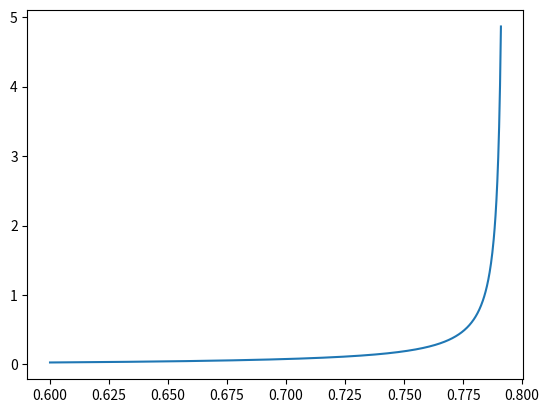
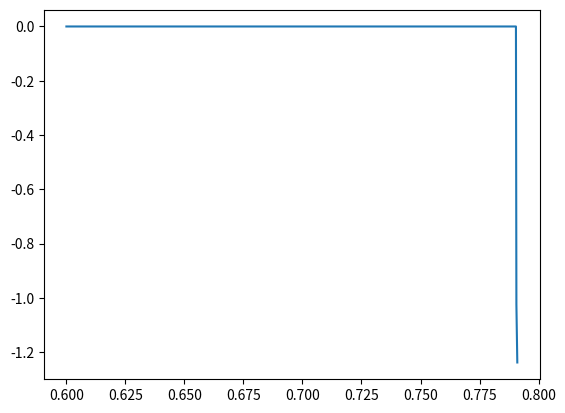
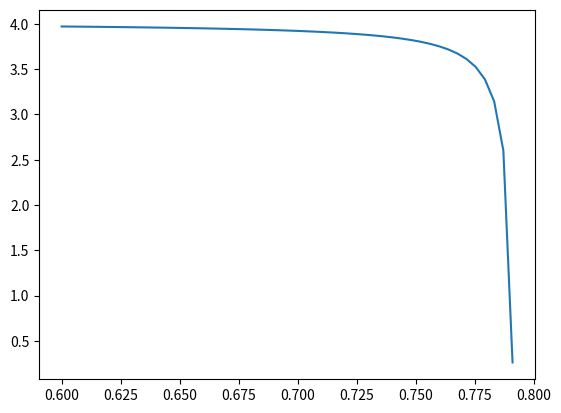
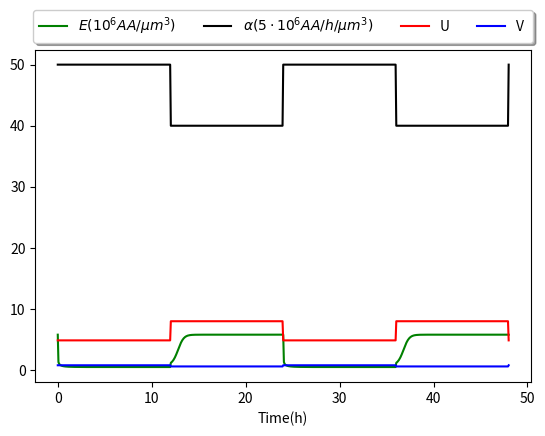
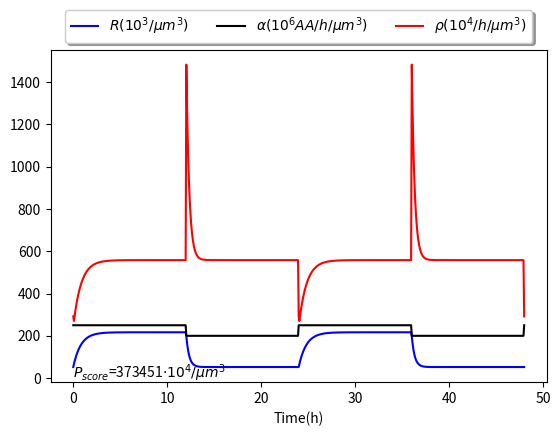
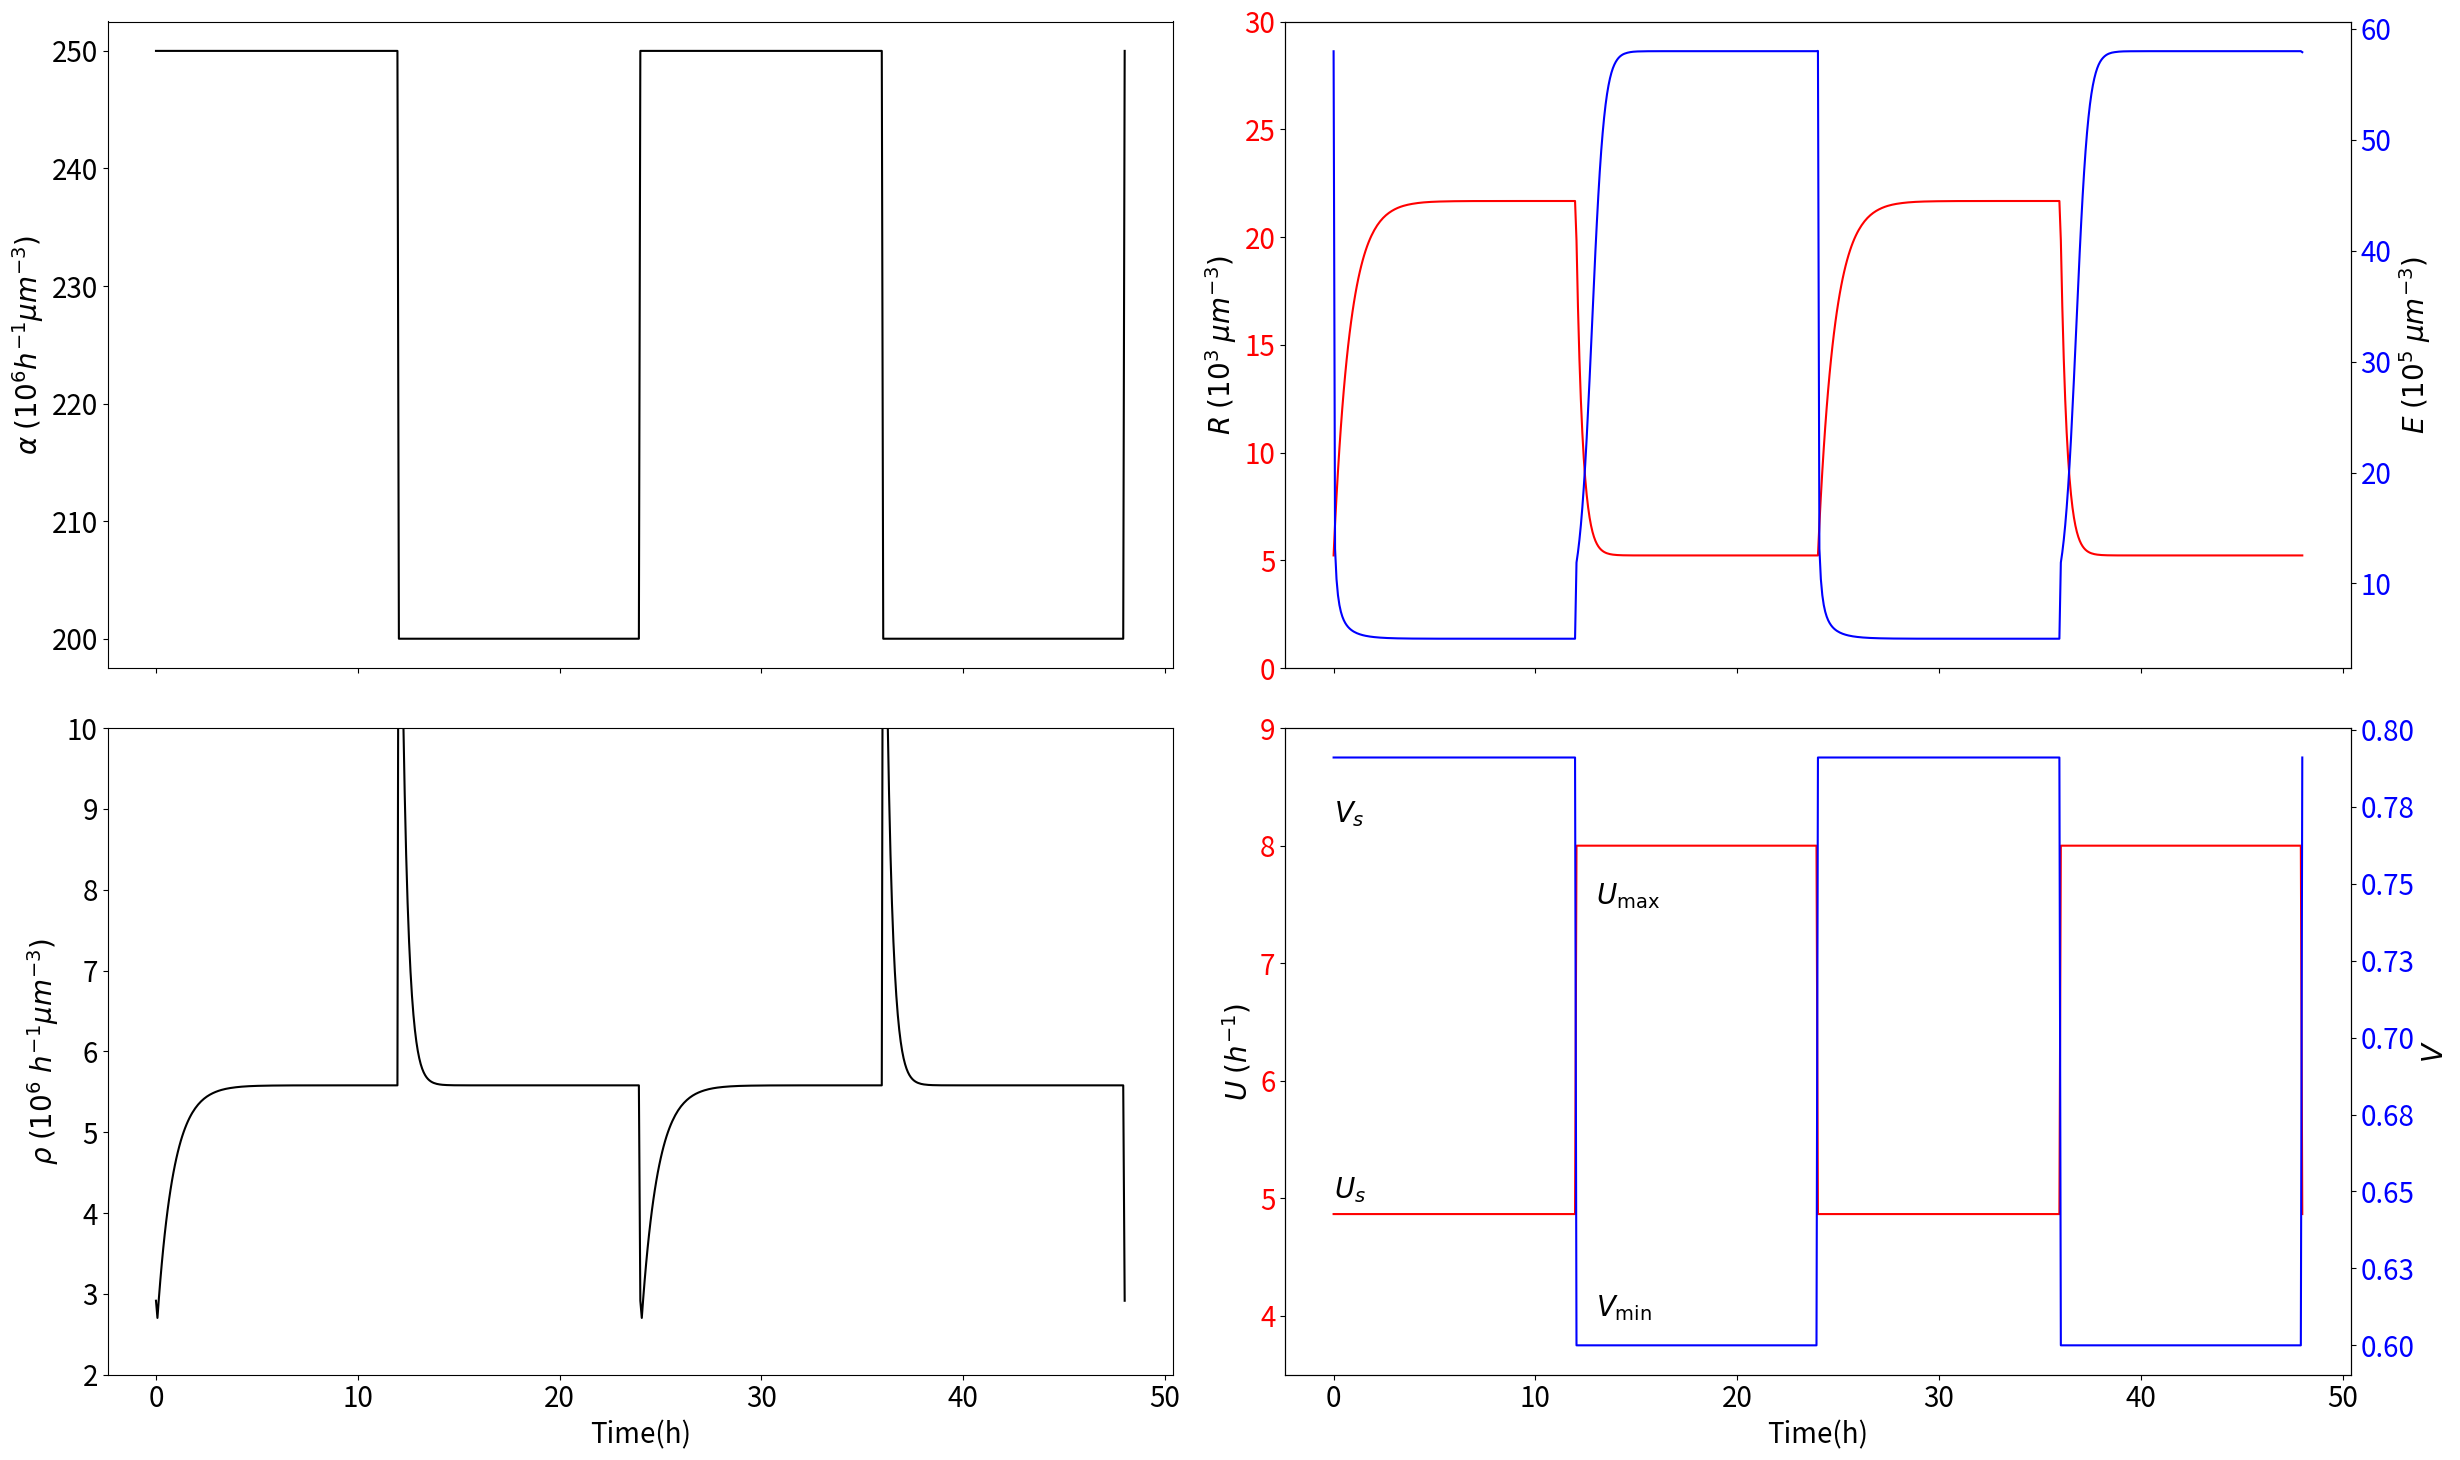
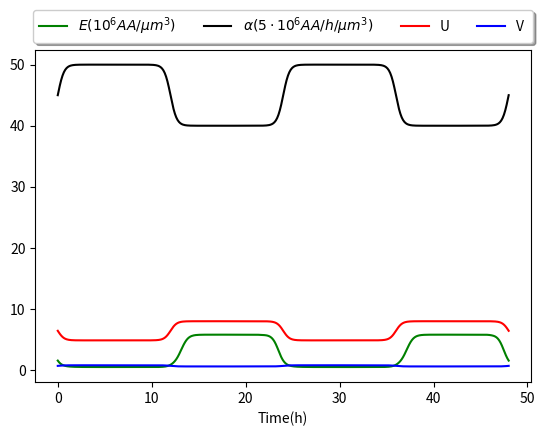
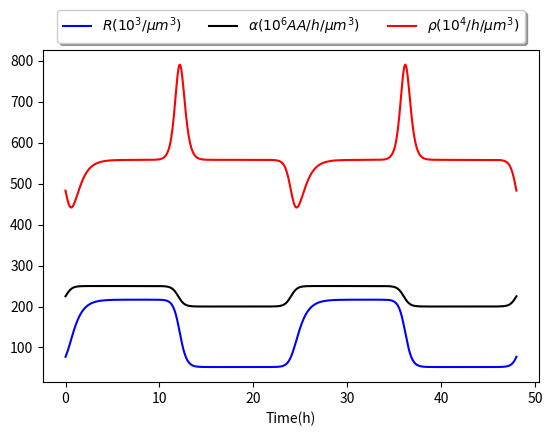
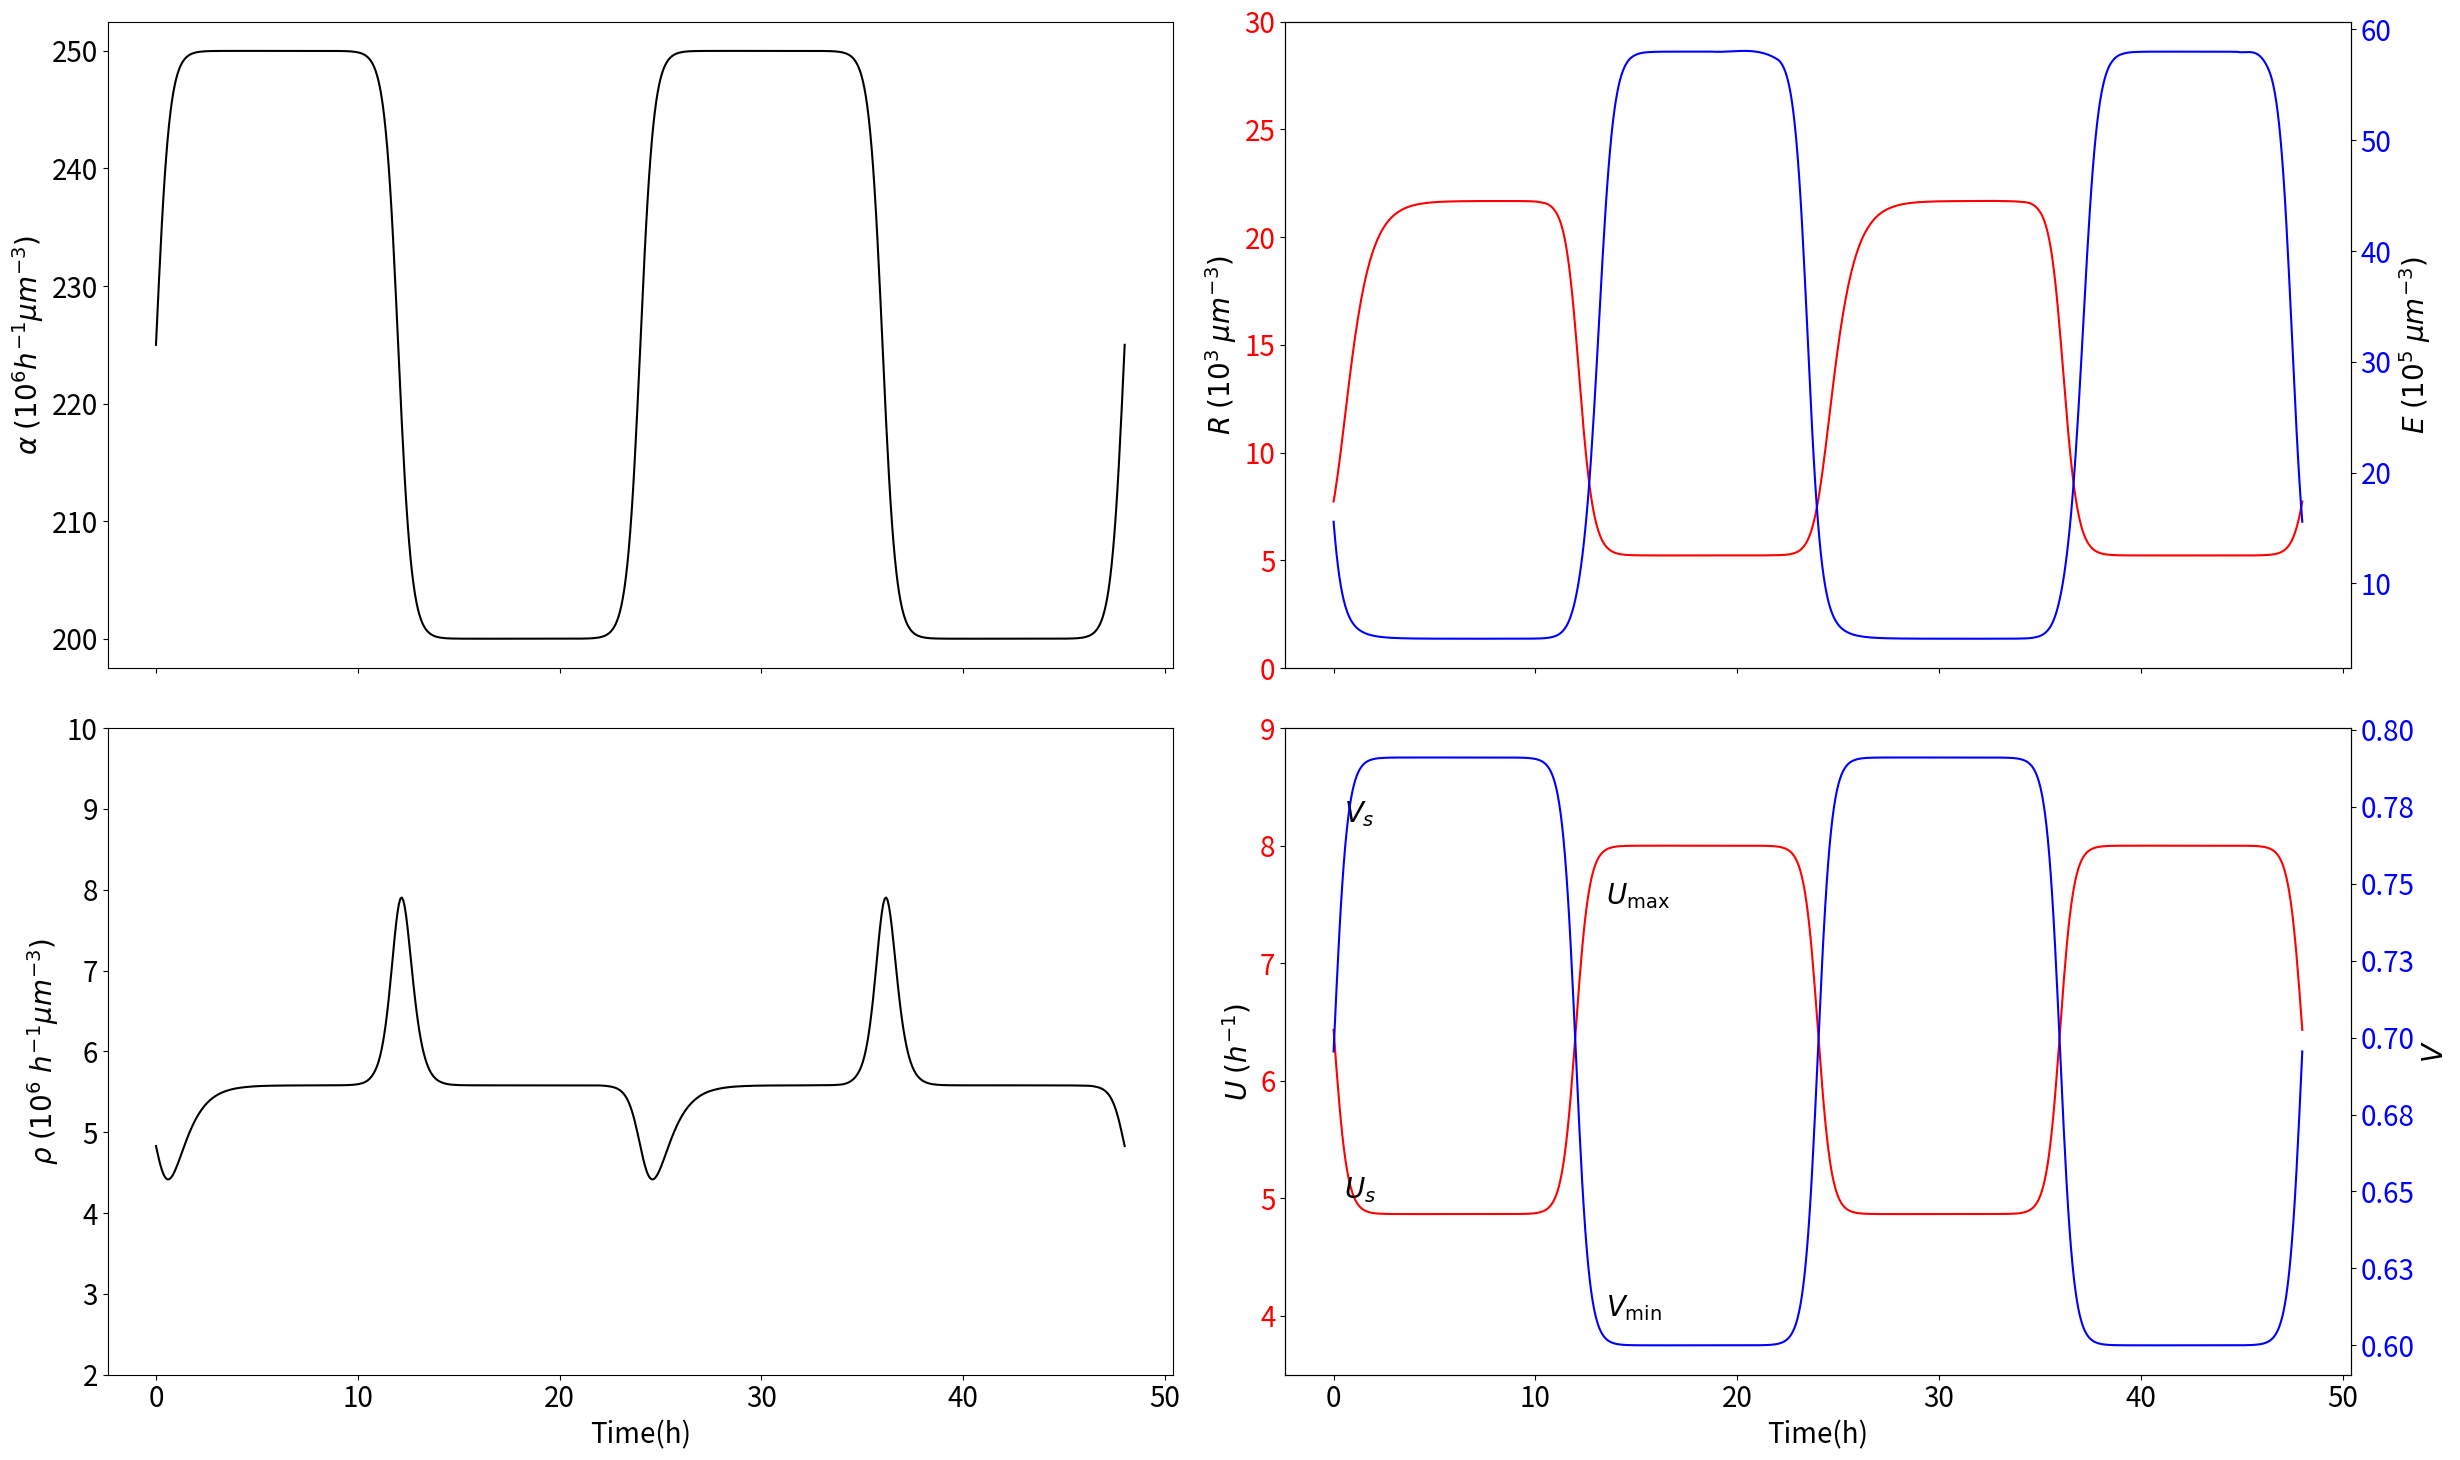

Python code for these plots, in order:
#!/usr/bin/env python3
# -*- coding: utf-8 -*-
"""
Created on Mon Dec 19 11:26:29 2022

@author: c.soubrier
"""

import numpy as np
import matplotlib.pyplot as plt
import scipy.integrate as sci
import scipy.optimize as opti
from matplotlib import colors
from matplotlib.ticker import FormatStrFormatter


""" Parameters """


#parameters
N=1000
gap=0.01
Peri=24 #oscillation period
T =72 #h
gammar = 15 #/h
gammap =300#/h
betar = 0.006
KD = 0.72 #
cu = 77.36*0.9
cr = 77.36
cp =3
alpha0 = 2000
alphamax = 2500
U1 =8
V1=0.791
U0=4
V0=0.6
guess=0.791

DenominaR=cr*(betar+U1)+cp*(1-V0)*gammap*(betar+U1)/(V0*gammar)-cu*U1
Est0=KD/(V0*gammar/(betar+U1)-1)
Rst0=alpha0/DenominaR

Rini=Rst0
Eini=Est0

P0=(alpha0*gammap*(betar+U1)*(1-V0))/(gammar*V0*cr*(betar+U1)+cp*gammap*(1-V0)*(betar+U1)-cu*U1*gammar*V0)
def Tildef(V):
    num=-V*betar*(gammar*cr*P0-cp*gammap*P0+alphamax*gammap)-betar*(cp*gammap*P0-alphamax*gammap)
    den=cp*gammap*P0-alphamax*gammap+V*(gammar*cr*P0-cp*gammap*P0-gammar*cu*P0+alphamax*gammap)
    if den!=0 and num/den>0:
        return num/den
    else:
        return 0

def Psi(U,V,alpha):
    if betar+U<V*gammar:
        alpha_osc=(4*betar**2*KD*gammar*V)/(gammar*V-betar)**2
        R_star=alpha/(cr*(betar+U)+cp*gammap*(betar+U)*(1-V)/(V*gammar)-cu*U)
        E_star=KD/(V*gammar/(betar+U)-1)
        if alpha>=alpha_osc:
            U_osc=(alpha**0.5*(gammar*V-betar)/(4*KD*gammar*V)**0.5-betar)/(1+alpha**0.5/(4*KD*gammar*V)**0.5-gammar*V*cu/(cp*gammap*(1-V)+cr*gammar*V))
            if U<=U_osc:
                part=1-4*alpha*V*gammar*(KD+E_star)**2/(KD*R_star**2*(cp*gammap*(1-V)+cr*gammar*V)**2)
                return R_star*KD*(cp*gammap*(1-V)+cr*gammar*V)/(2*(KD+E_star)**2)*(1-part**0.5)
            else:
                return R_star*KD*(cp*gammap*(1-V)+cr*gammar*V)/(2*(KD+E_star)**2)
        else:
            return R_star*KD*(cp*gammap*(1-V)+cr*gammar*V)/(2*(KD+E_star)**2)
        
        
#evolution function of the differential equation
def evol(t,X,U_0,U_1,V_0,V_1,alpha_min,alpha_max,T_t):
    A=np.zeros(2)
    b=alpha_max
    U=U_1
    V=V_0
    if t%Peri>Peri*T_t:
        b=alpha_min
    else :
        V=Vtrans
        U=Tildef(V)
    A[0]=V*gammar*X[1]/(KD+X[1])*X[0]-(betar+U)*X[0]
    A[1]=b-X[0]*(V*cr*gammar*X[1]/(KD+X[1])+(1-V)*cp*gammap*X[1]/(KD+X[1]))+X[0]*U*cu
    return A




#evolution fuction with a fixed U=U0

def optifunc(V):
    if V>V1 or V<V0:
        return 0
    elif Tildef(V)< U0 or Tildef(V)>U1 : #
        return 0
    else:
        return -Psi(Tildef(V),V,alpha0)


Vtrans=opti.minimize(optifunc,guess,method='Powell').x
print(Vtrans,Tildef(Vtrans))
plt.figure()
plt.plot(np.linspace(V0,V1,1000),[Tildef(V) for V in np.linspace(V0,V1,1000)])

plt.figure()
plt.plot(np.linspace(V0,V1,1000),[optifunc(V) for V in np.linspace(V0,V1,1000)])







Vi=np.linspace(betar/gammar,1,N)
Ui=np.linspace(0,gammar-betar,N)
V_osc=[]
U_osc=[]
V_tilde=[]
U_tilde=[]





Z1=sci.solve_ivp(evol,[0,T],[Rini,Eini], method='Radau',t_eval=np.linspace(Peri,T,N-int(Peri/T*N)),args=(U0,U1,V0,V1,alpha0,alphamax,0.5))
Protprod=np.zeros(N-int(Peri/T*N))
Cont_U=np.zeros(N-int(Peri/T*N))
Cont_V=np.zeros(N-int(Peri/T*N))
alpha=np.zeros(N-int(Peri/T*N))
print(Z1)
for i in range(N-int(Peri/T*N)):
    U=U1
    V=V0
    if Z1.t[i]%Peri>Peri*0.5:
        alpha[i]=alpha0
        
    else:
        alpha[i]=alphamax
        V=Vtrans
        U=Tildef(V)
    Cont_V[i]=V
    Cont_U[i]=U
    Protprod[i]=(1-V)*gammap*Z1.y[1,i]/(KD+Z1.y[1,i])*Z1.y[0,i]
    
 
    
 
    
U0cst=4


def evol2(t,X,U_0,U_1,V_0,V_1,alpha_min,alpha_max,T_t):
    A=np.zeros(2)
    b=alpha_max
    if t%Peri>Peri*T_t:
        b=alpha_min
        U=U_0
        V=V_0
    else :
        V=Vtrans2
        U=U_0
    A[0]=V*gammar*X[1]/(KD+X[1])*X[0]-(betar+U)*X[0]
    A[1]=b-X[0]*(V*cr*gammar*X[1]/(KD+X[1])+(1-V)*cp*gammap*X[1]/(KD+X[1]))+X[0]*U*cu
    return A

P2=(alpha0*gammap*(betar+U0cst)*(1-V0))/(gammar*V0*cr*(betar+U0cst)+cp*gammap*(1-V0)*(betar+U0cst)-cu*U0cst*gammar*V0)
def Tildef2(V):
    num=-V*betar*(gammar*cr*P2-cp*gammap*P2+alphamax*gammap)-betar*(cp*gammap*P2-alphamax*gammap)
    den=cp*gammap*P2-alphamax*gammap+V*(gammar*cr*P2-cp*gammap*P2-gammar*cu*P2+alphamax*gammap)
    if den!=0 and num/den>0:
        return num/den
    else:
        return 0



def optifunc2(V):
    return abs(Tildef2(V)-U0cst)

Vtrans2=opti.minimize(optifunc2,0.7,method='Powell').x
plt.figure()
plt.plot(np.linspace(V0,V1,50),[optifunc2(V) for V in np.linspace(V0,V1,50)])



Z2=sci.solve_ivp(evol2,[0,T],[Rini,Eini], method='Radau',t_eval=np.linspace(Peri,T,N-int(Peri/T*N)),args=(U0cst,U0cst,V0,V1,alpha0,alphamax,0.5))

Protprod2=np.zeros(N-int(Peri/T*N))
Cont_U2=np.zeros(N-int(Peri/T*N))
Cont_V2=np.zeros(N-int(Peri/T*N))

for i in range(N-int(Peri/T*N)):
    if Z2.t[i]%Peri>Peri*0.5:
        alpha[i]=alpha0
        U=U0cst
        V=V0
    else:
        alpha[i]=alphamax
        V=Vtrans2
        U=Tildef2(V)
    Cont_V2[i]=V
    Cont_U2[i]=U
    Protprod2[i]=(1-V)*gammap*Z2.y[1,i]/(KD+Z2.y[1,i])*Z2.y[0,i]



fig = plt.figure()
ax = plt.subplot(111)
box = ax.get_position()
ax.set_position([box.x0, box.y0 + box.height * 0.1,
 box.width, box.height * 0.9])
ax.plot(np.linspace(0,T-Peri,N-int(Peri/T*N)),Z1.y[1,:], label=r'$E(10^6AA/\mu m^3)$', color="g")
ax.plot(np.linspace(0,T-Peri,N-int(Peri/T*N)),alpha/50, label=r'$\alpha(5\cdot 10^6AA/h/\mu m^3)$', color="k")
ax.plot(np.linspace(0,T-Peri,N-int(Peri/T*N)),Cont_U, label='U', color="r")
ax.plot(np.linspace(0,T-Peri,N-int(Peri/T*N)),Cont_V, label='V ', color="b")
ax.set_xlabel('Time(h)')

ax.legend(loc='lower center', bbox_to_anchor=(0.5, 1), fancybox=True, shadow=True, ncol=4)






fig = plt.figure()
ax = plt.subplot(111)
box = ax.get_position()
ax.set_position([box.x0, box.y0 + box.height * 0.1,
 box.width, box.height * 0.9])

plt.plot(np.linspace(0,T-Peri,N-int(Peri/T*N)),Z1.y[0,:]*10, label=r'$R(10^{3}/\mu m^{3})$', color="b")
plt.plot(np.linspace(0,T-Peri,N-int(Peri/T*N)),alpha/10, label=r'$\alpha(10^6AA/h/\mu m^3)$', color="k")
plt.plot(np.linspace(0,T-Peri,N-int(Peri/T*N)),Protprod, label=r'$\rho(10^{4}/h/\mu m^{3})$', color="r")
ax.legend(loc='lower center', bbox_to_anchor=(0.5, 1), fancybox=True, shadow=True, ncol=3)
ax.annotate(r'$P_{score}$='+str(round(sum(Protprod)))+r'$\cdot10^{4}/\mu m^{3}$', [0,0.3])
ax.set_xlabel('Time(h)')




plt.rcParams.update({'font.size': 20})

fig, axs = plt.subplots(2, 2,figsize=(25, 15),sharex=True)

axs[0,0].plot(np.linspace(0,T-Peri,N-int(Peri/T*N)),alpha/10,  color="k")   
axs[0,0].set_ylabel(r'$\alpha\;(10^6 h^{-1}\mu m^{-3})$')


axs[1,1].plot(np.linspace(0,T-Peri,N-int(Peri/T*N)),Cont_U, color="r")
axs[1,1].set_ylabel(r'$U\;(h^{-1})$')
axs[1,1].set_ylim(3.5, 9)
axs[1,1].annotate(r'$U_s$', [0,5])
axs[1,1].annotate(r'$V_s$', [0,8.2])
axs[1,1].annotate(r'$U_{\max}$', [13,7.5])
axs[1,1].annotate(r'$V_{\min}$', [13,4])
axs[1,1].tick_params(axis='y', labelcolor='r')
ax2 = axs[1,1].twinx()  
ax2.plot(np.linspace(0,T-Peri,N-int(Peri/T*N)),Cont_V,  color="b")
ax2.tick_params(axis='y', labelcolor="b")
ax2.yaxis.set_major_formatter(FormatStrFormatter('%.2f'))
ax2.set_ylabel(r'$V$')
axs[1,0].set_xlabel('Time(h)')
axs[1,1].set_xlabel('Time(h)')

axs[0,1].tick_params(axis='y', labelcolor="r")
axs[0,1].plot(np.linspace(0,T-Peri,N-int(Peri/T*N)),Z1.y[0,:], color="r")
axs[0,1].set_ylim(0, 30)
axs[0,1].set_ylabel(r'$R\;(10^{3}\;\mu m^{-3})$')
ax2 = axs[0,1].twinx() 
ax2.tick_params(axis='y', labelcolor="b")
ax2.plot(np.linspace(0,T-Peri,N-int(Peri/T*N)),Z1.y[1,:]*10,  color="b")
ax2.set_ylabel(r'$E\;(10^5\; \mu m^{-3})$')


axs[1,0].plot(np.linspace(0,T-Peri,N-int(Peri/T*N)),Protprod/100,  color="k")#
axs[1,0].set_ylim(2, 10)
axs[1,0].set_ylabel(r'$\rho\;(10^{6}\; h^{-1}\mu m^{-3})$')

plt.tight_layout()
plt.savefig('Figurcst_final.eps', format='eps',bbox_inches='tight',dpi=1200)
plt.show()

plt.rcParams.update({'font.size': 10})

print(P0,P2,Rst0*gammap*Est0/(KD+Est0)*(1-V0))
print(Psi(U0,V1,alpha0),Psi(U1,V0,alpha0),Psi(U0,V1,alphamax),Psi(U1,V0,alphamax))



















def evol_smooth(t,X,U_0,U_1,V_0,V_1,alpha_min,alpha_max,T_t,smooth_par, logis_par):
    A=np.zeros(2)
    b,U,V = smooth_func(t,T_t,alpha_min,U_1,V_0,alpha_max,smooth_par, logis_par)
    A[0]=V*gammar*X[1]/(KD+X[1])*X[0]-(betar+U)*X[0]
    A[1]=b-X[0]*(V*cr*gammar*X[1]/(KD+X[1])+(1-V)*cp*gammap*X[1]/(KD+X[1]))+X[0]*U*cu
    return A




def smooth_func(t,T_t,alpha_min,U_1,V_0,alpha_max,smooth_par, logis_par):
    if t%Peri>Peri*3/4:
        b=(alpha_max-alpha_min)/(1+np.exp(logis_par*(Peri-t%Peri)))+alpha_min
        U=(Tildef(Vtrans)-U_1)/(1+np.exp(logis_par*(Peri-t%Peri)))+U_1
        V=(Vtrans-V_0)/(1+np.exp(logis_par*(Peri-t%Peri)))+V_0
    elif 0<= t%Peri<Peri*1/4:
        b=(alpha_max-alpha_min)/(1+np.exp(-logis_par*(t%Peri)))+alpha_min
        U=(Tildef(Vtrans)-U_1)/(1+np.exp(-logis_par*(t%Peri)))+U_1
        V=(Vtrans-V_0)/(1+np.exp(-logis_par*(t%Peri)))+V_0

    else:
        b=(alpha_min-alpha_max)/(1+np.exp(-logis_par*(t%Peri-Peri/2)))+alpha_max
        U=(U_1-Tildef(Vtrans))/(1+np.exp(-logis_par*(t%Peri-Peri/2)))+Tildef(Vtrans)
        V=(V_0-Vtrans)/(1+np.exp(-logis_par*(t%Peri-Peri/2)))+Vtrans
    return b,U,V





Vtrans=opti.minimize(optifunc,guess,method='Powell').x
print(Vtrans,Tildef(Vtrans))




Vi=np.linspace(betar/gammar,1,N)
Ui=np.linspace(0,gammar-betar,N)
V_osc=[]
U_osc=[]
V_tilde=[]
U_tilde=[]





Z1=sci.solve_ivp(evol_smooth,[0,T],[Rini,Eini], method='Radau',t_eval=np.linspace(Peri,T,N-int(Peri/T*N)),args=(U0,U1,V0,V1,alpha0,alphamax,0.5,0.07,3))
Protprod=np.zeros(N-int(Peri/T*N))
Cont_U=np.zeros(N-int(Peri/T*N))
Cont_V=np.zeros(N-int(Peri/T*N))
alpha=np.zeros(N-int(Peri/T*N))
print(Z1)
for i in range(N-int(Peri/T*N)):
    b,U,V = smooth_func(Z1.t[i],0.5,alpha0,U1,V0,alphamax,0.07,3)
    alpha[i]=b
    Cont_V[i]=V
    Cont_U[i]=U
    Protprod[i]=(1-V)*gammap*Z1.y[1,i]/(KD+Z1.y[1,i])*Z1.y[0,i]
    
 
    
 
    



fig = plt.figure()
ax = plt.subplot(111)
box = ax.get_position()
ax.set_position([box.x0, box.y0 + box.height * 0.1,
 box.width, box.height * 0.9])
ax.plot(np.linspace(0,T-Peri,N-int(Peri/T*N)),Z1.y[1,:], label=r'$E(10^6AA/\mu m^3)$', color="g")
ax.plot(np.linspace(0,T-Peri,N-int(Peri/T*N)),alpha/50, label=r'$\alpha(5\cdot 10^6AA/h/\mu m^3)$', color="k")
ax.plot(np.linspace(0,T-Peri,N-int(Peri/T*N)),Cont_U, label='U', color="r")
ax.plot(np.linspace(0,T-Peri,N-int(Peri/T*N)),Cont_V, label='V ', color="b")
ax.set_xlabel('Time(h)')
ax.legend(loc='lower center', bbox_to_anchor=(0.5, 1), fancybox=True, shadow=True, ncol=4)





fig = plt.figure()
ax = plt.subplot(111)
box = ax.get_position()
ax.set_position([box.x0, box.y0 + box.height * 0.1,
 box.width, box.height * 0.9])
plt.plot(np.linspace(0,T-Peri,N-int(Peri/T*N)),Z1.y[0,:]*10, label=r'$R(10^{3}/\mu m^{3})$', color="b")
plt.plot(np.linspace(0,T-Peri,N-int(Peri/T*N)),alpha/10, label=r'$\alpha(10^6AA/h/\mu m^3)$', color="k")
plt.plot(np.linspace(0,T-Peri,N-int(Peri/T*N)),Protprod, label=r'$\rho(10^{4}/h/\mu m^{3})$', color="r")#str(round(sum(Protprod)))
ax.legend(loc='lower center', bbox_to_anchor=(0.5, 1), fancybox=True, shadow=True, ncol=3)
ax.annotate(r'$P_{score}$='+str(round(sum(Protprod)))+r'$\cdot10^{4}/\mu m^{3}$', [0,0.3])
ax.set_xlabel('Time(h)')



plt.rcParams.update({'font.size': 20})

fig, axs = plt.subplots(2, 2,figsize=(25, 15),sharex=True)

axs[0,0].plot(np.linspace(0,T-Peri,N-int(Peri/T*N)),alpha/10,  color="k")   #label=r'$\alpha\;(10^6AA/h/\mu m^3)$',
axs[0,0].set_ylabel(r'$\alpha\;(10^6 h^{-1}\mu m^{-3})$')

axs[1,1].plot(np.linspace(0,T-Peri,N-int(Peri/T*N)),Cont_U, color="r")# label=r'$U\;(h^{-1})$',
axs[1,1].set_ylabel(r'$U\;(h^{-1})$')
axs[1,1].set_ylim(3.5, 9)
axs[1,1].annotate(r'$U_s$', [0.5,5])
axs[1,1].annotate(r'$V_s$', [0.5,8.2])
axs[1,1].annotate(r'$U_{\max}$', [13.5,7.5])
axs[1,1].annotate(r'$V_{\min}$', [13.5,4])
axs[1,1].tick_params(axis='y', labelcolor='r')
ax2 = axs[1,1].twinx()  
ax2.plot(np.linspace(0,T-Peri,N-int(Peri/T*N)),Cont_V,  color="b")#label=r'$V$',
ax2.tick_params(axis='y', labelcolor="b")
ax2.yaxis.set_major_formatter(FormatStrFormatter('%.2f'))
ax2.set_ylabel(r'$V$')
axs[1,0].set_xlabel('Time(h)')
axs[1,1].set_xlabel('Time(h)')

axs[0,1].tick_params(axis='y', labelcolor="r")
axs[0,1].plot(np.linspace(0,T-Peri,N-int(Peri/T*N)),Z1.y[0,:], color="r")
axs[0,1].set_ylim(0, 30)
axs[0,1].set_ylabel(r'$R\;(10^{3}\;\mu m^{-3})$')
ax2 = axs[0,1].twinx() 
ax2.tick_params(axis='y', labelcolor="b")
ax2.plot(np.linspace(0,T-Peri,N-int(Peri/T*N)),Z1.y[1,:]*10,  color="b")
ax2.set_ylabel(r'$E\;(10^5\; \mu m^{-3})$')


axs[1,0].plot(np.linspace(0,T-Peri,N-int(Peri/T*N)),Protprod/100,  color="k")

axs[1,0].set_ylim(2, 10)
axs[1,0].set_ylabel(r'$\rho\;(10^{6}\; h^{-1}\mu m^{-3})$')

plt.tight_layout()
plt.savefig('Figurcst_final_smooth.eps', format='eps',bbox_inches='tight',dpi=1200)
plt.show()

plt.rcParams.update({'font.size': 10})

print(P0,P2,Rst0*gammap*Est0/(KD+Est0)*(1-V0))
print('Minimal value of Psi is min of :',Psi(U0,V1,alpha0),Psi(U1,V0,alpha0),Psi(U0,V1,alphamax),Psi(U1,V0,alphamax))

